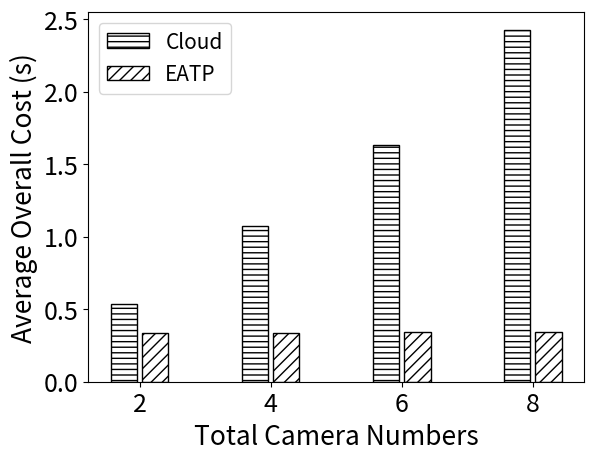

Python code for this plot:
import numpy as np
import matplotlib.pyplot as plt
import math


def log(list_name):
    for i in range(len(list_name)):
        list_name[i] = math.log10(list_name[i])
        print(list_name[i])
    return list_name

def ave(list_name):
    for i in range(len(list_name)):
        list_name[i] = list_name[i] / 900
        print(list_name[i])
    return list_name

size = 4
x = np.arange(size)

transmission_cloud = [9.980, 17.256, 30.162, 41.513]  # 2,4,6,8 段视频
video_file_cloud = [86.11, 176.35, 263.38, 395.42]  # cloud处理2,4,6,8个摄像头60s（s）
prediction_EaOP = [0.045, 0.076, 0.116, 0.165]  # cloud/edge预测60s视频所用时间，拿到数据后直接预测
cloud = [(x+y+z)/180 for x, y, z in zip(transmission_cloud, video_file_cloud, prediction_EaOP)]
print(cloud)
# cloud = log(cloud)

transmission_EaOP = [0.061, 0.135, 0.192, 0.280]
computation_EaOP = [60.837, 60.837, 60.837, 60.837]  # 一台edge（s）
EaOP = [(x+y+z)/180 for x, y, z in zip(transmission_EaOP, computation_EaOP, prediction_EaOP)]
print(EaOP)
# EaOP = log(EaOP)



total_width, n = 0.8, 3
width = total_width / n
x = x - (total_width - width) / 2

plt.xlabel('Total Camera Numbers', fontsize=19)
plt.ylabel('Average Overall Cost (s)', fontsize=19)


plt.bar(x-0.45*width, cloud, color="w", edgecolor="k", hatch="---", width=0.75*width, label='Cloud')
# plt.bar(x-0.45*width, computation_cloud, fc='#033649', width=0.75*width, bottom=transmission_cloud, label='Computation (Cloud)')
plt.bar(x+0.45*width, EaOP, color="w", edgecolor="k", hatch="///", width=0.75*width, label='EATP')
# plt.bar(x+0.45*width, computation_EaOP, fc='#250807', width=0.75*width, bottom=transmission_EaOP, label='Computation (EATP)')

plt.xticks(x, (2, 4, 6, 8), fontsize=18)
plt.yticks(fontsize=18)
plt.legend(loc='upper left', fontsize=15)
plt.show()
